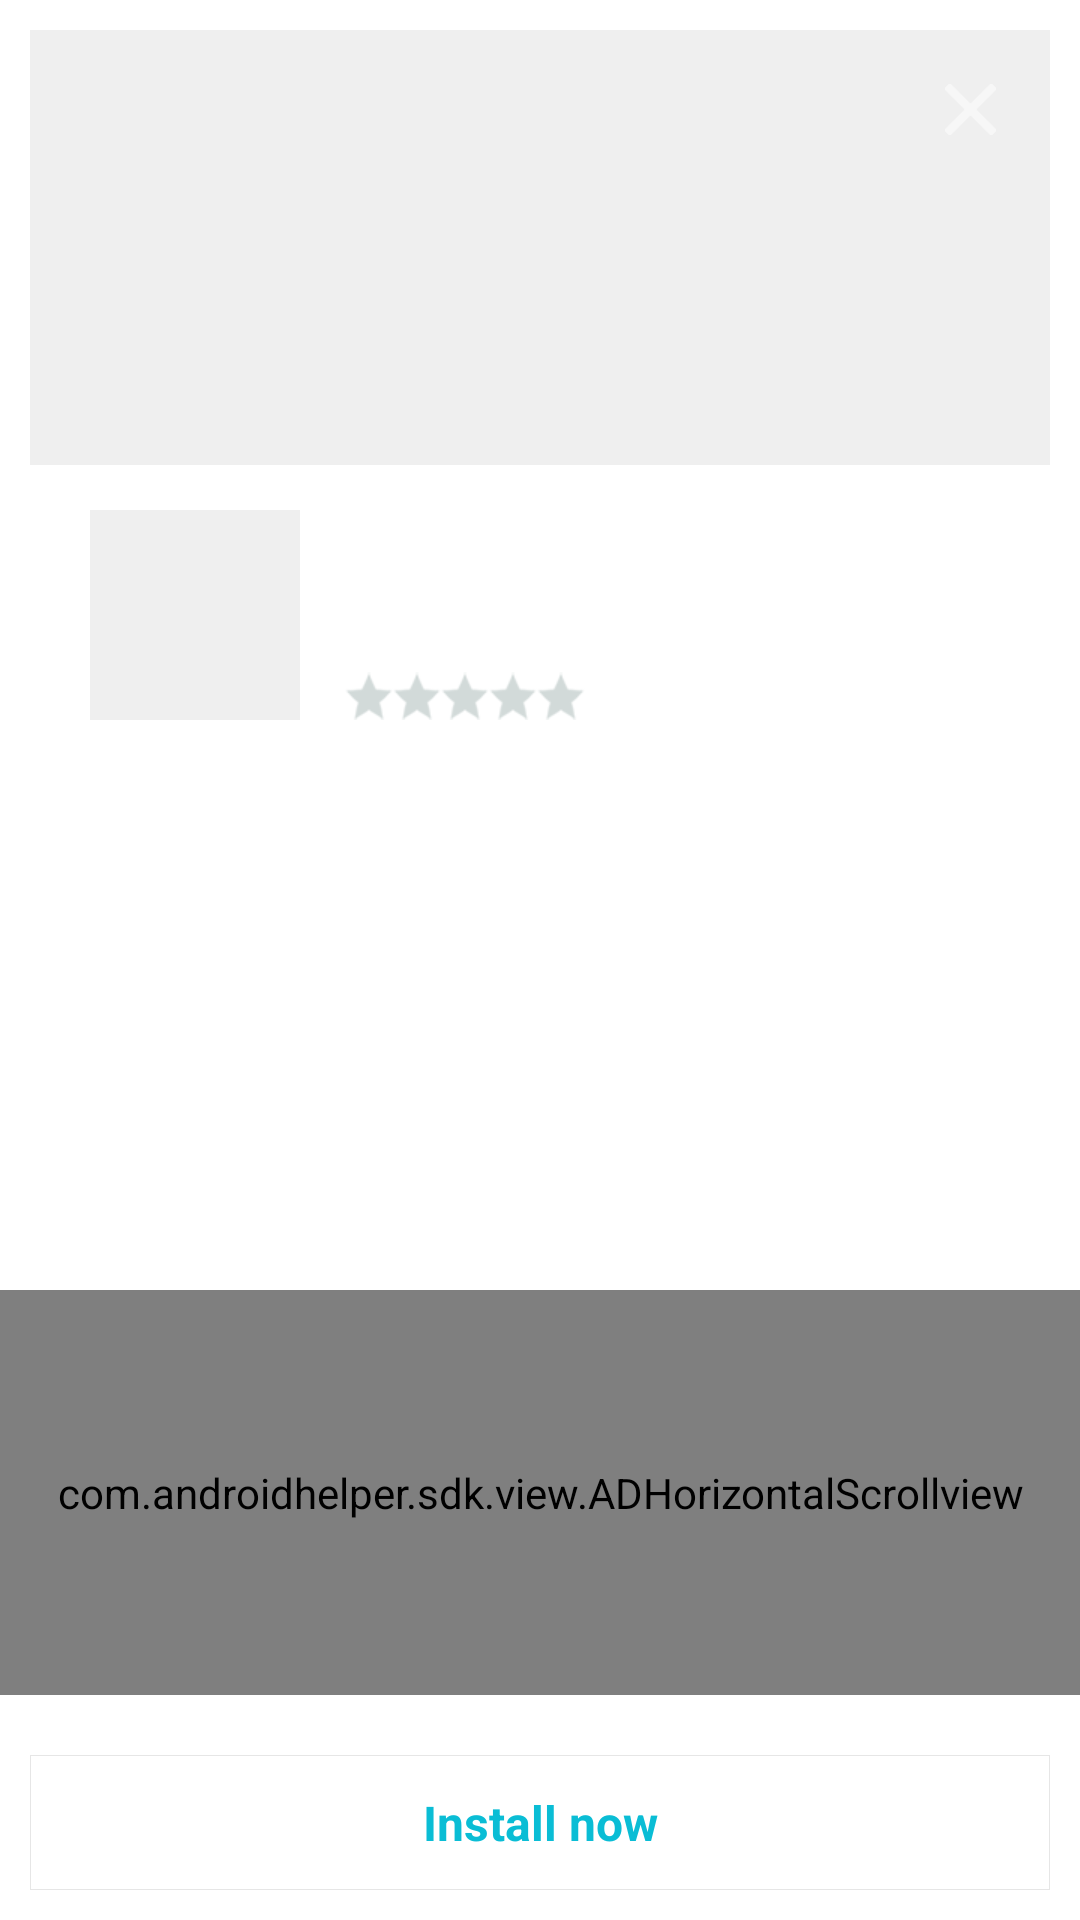

This screen was rendered from an Android layout file. Write that file and the resources it references.
<!-- AndroidManifest.xml: fallback theme Theme.MaterialComponents.DayNight.NoActionBar -->
<!-- res/layout/simple_window.xml -->
<?xml version="1.0" encoding="utf-8"?>
<RelativeLayout xmlns:android="http://schemas.android.com/apk/res/android"
    android:layout_width="@dimen/simple_window_width"
    android:layout_height="@dimen/simple_window_height" >

    <RelativeLayout
        android:id="@+id/contentLayout"
        android:layout_width="wrap_content"
        android:layout_height="wrap_content"
        android:layout_centerInParent="true"
        android:layout_margin="@dimen/simple_window_content_layout_margin"
        android:background="#ffffff" >

        <ImageView
            android:id="@+id/appCover"
            android:layout_width="match_parent"
            android:layout_height="@dimen/simple_window_app_cover_height"
            android:scaleType="centerCrop"
            android:src="@color/image_default_bg" />

        <ImageView
            android:id="@+id/close"
            android:layout_width="@dimen/simple_window_close_width"
            android:layout_height="@dimen/simple_window_close_height"
            android:layout_alignParentRight="true"
            android:layout_marginRight="@dimen/simple_window_close_margin_right"
            android:layout_marginTop="@dimen/simple_window_close_margin_top"
            android:padding="@dimen/simple_window_close_padding"
            android:scaleType="centerInside"
            android:src="@drawable/close_white" />

        <ImageView
            android:id="@+id/appIcon"
            android:layout_width="@dimen/simple_window_app_icon_width"
            android:layout_height="@dimen/simple_window_app_icon_height"
            android:layout_below="@id/appCover"
            android:layout_marginLeft="@dimen/simple_window_app_icon_margin_left"
            android:layout_marginTop="@dimen/simple_window_app_icon_margin_top"
            android:src="@color/image_default_bg" />

        <TextView
            android:id="@+id/appTitle"
            android:layout_width="wrap_content"
            android:layout_height="wrap_content"
            android:layout_alignTop="@id/appIcon"
            android:layout_marginLeft="@dimen/simple_window_app_title_margin_left"
            android:layout_marginRight="@dimen/simple_window_app_title_margin_left"
            android:layout_toRightOf="@id/appIcon"
            android:singleLine="true"
            android:textColor="#404040"
            android:textSize="@dimen/simple_window_app_title_text_size" />

        <TextView
            android:id="@+id/appCategory"
            android:layout_width="wrap_content"
            android:layout_height="wrap_content"
            android:layout_alignLeft="@id/appTitle"
            android:layout_below="@id/appTitle"
            android:layout_toRightOf="@id/appIcon"
            android:singleLine="true"
            android:textColor="#404040"
            android:textSize="@dimen/simple_window_app_category_text_size" />

        <RatingBar
            android:id="@+id/appRating"
            style="@style/midRatingBar"
            android:layout_width="wrap_content"
            android:layout_height="wrap_content"
            android:layout_alignBottom="@id/appIcon"
            android:layout_alignLeft="@id/appTitle"
            android:isIndicator="true"
            android:numStars="5"
            android:stepSize="0.5" />

        <TextView
            android:id="@+id/appFavor"
            android:layout_width="wrap_content"
            android:layout_height="wrap_content"
            android:layout_alignBottom="@id/appRating"
            android:layout_marginLeft="@dimen/simple_window_app_favor_margin_left"
            android:layout_toRightOf="@id/appRating"
            android:singleLine="true"
            android:textColor="#404040"
            android:textSize="@dimen/simple_window_app_favor_text_size" />

        <TextView
            android:id="@+id/install"
            android:layout_width="match_parent"
            android:layout_height="@dimen/simple_window_install_height"
            android:layout_alignParentBottom="true"
            android:background="@drawable/simple_window_install_bg_selector"
            android:clickable="true"
            android:gravity="center"
            android:text="@string/simple_window_install_now"
            android:textColor="#0abdd5"
            android:textStyle="bold"
            android:textSize="@dimen/simple_window_install_text_size" />
    </RelativeLayout>

    <com.androidhelper.sdk.view.ADHorizontalScrollview
        android:id="@+id/appPhotosView"
        android:layout_width="match_parent"
        android:layout_height="@dimen/simple_window_app_photos_view_height"
        android:layout_alignParentBottom="true"
        android:layout_marginBottom="@dimen/simple_window_app_photos_view_margin_bottom"
        android:scrollbars="none" >

        <LinearLayout
            android:layout_width="fill_parent"
            android:layout_height="wrap_content"
            android:orientation="horizontal" />
    </com.androidhelper.sdk.view.ADHorizontalScrollview>

</RelativeLayout>
<!-- resources referenced by this layout -->
<resources>
  <color name="image_default_bg">#EFEFEF</color>
  <dimen name="simple_window_app_category_text_size">18sp</dimen>
  <dimen name="simple_window_app_cover_height">145dip</dimen>
  <dimen name="simple_window_app_favor_margin_left">5dip</dimen>
  <dimen name="simple_window_app_favor_text_size">8sp</dimen>
  <dimen name="simple_window_app_icon_height">70dip</dimen>
  <dimen name="simple_window_app_icon_margin_left">20dip</dimen>
  <dimen name="simple_window_app_icon_margin_top">15dip</dimen>
  <dimen name="simple_window_app_icon_width">70dip</dimen>
  <dimen name="simple_window_app_photos_view_height">135dip</dimen>
  <dimen name="simple_window_app_photos_view_margin_bottom">75dip</dimen>
  <dimen name="simple_window_app_title_margin_left">15dip</dimen>
  <dimen name="simple_window_app_title_text_size">18sp</dimen>
  <dimen name="simple_window_close_height">33dip</dimen>
  <dimen name="simple_window_close_margin_right">10dip</dimen>
  <dimen name="simple_window_close_margin_top">10dip</dimen>
  <dimen name="simple_window_close_padding">8dip</dimen>
  <dimen name="simple_window_close_width">33dip</dimen>
  <dimen name="simple_window_content_layout_margin">10dip</dimen>
  <dimen name="simple_window_height">470px</dimen>
  <dimen name="simple_window_install_height">45dip</dimen>
  <dimen name="simple_window_install_text_size">16sp</dimen>
  <dimen name="simple_window_width">310px</dimen>
  <!-- drawable simple_window_install_bg_selector (drawable) -->
  <?xml version="1.0" encoding="utf-8"?>
  <selector xmlns:android="http://schemas.android.com/apk/res/android">
  
      <item android:drawable="@drawable/simple_window_install_pressed" android:state_pressed="true"/>
      <item android:drawable="@drawable/simple_window_install_normal" android:state_pressed="false"/>
  
  </selector>
  <string name="simple_window_install_now">Install now</string>
  <style name="midRatingBar" parent="@android:style/Widget.RatingBar">
          <item name="android:progressDrawable">@drawable/mid_rating_bar</item>
          <item name="android:minHeight">16dp</item>
          <item name="android:maxHeight">16dp</item>
      </style>
  <!-- drawable simple_window_install_normal (drawable) -->
  <?xml version="1.0" encoding="utf-8"?>
  <layer-list xmlns:android="http://schemas.android.com/apk/res/android" >
  
      <item>
          <shape>
              <solid android:color="#ffffff" />
          </shape>
      </item>
      <item
          android:bottom="@dimen/simple_window_install_normal_bottom"
          android:left="@dimen/simple_window_install_normal_left"
          android:right="@dimen/simple_window_install_normal_right">
          <shape xmlns:android="http://schemas.android.com/apk/res/android" >
  
              
              <stroke
                  android:width="@dimen/simple_window_install_stroke_width"
                  android:color="#e6e6e6" />
          </shape>
      </item>
  
  </layer-list>
  <!-- drawable mid_rating_bar (drawable) -->
  <?xml version="1.0" encoding="utf-8"?>
  	<layer-list xmlns:android="http://schemas.android.com/apk/res/android" >
  
  	    <item
  	        android:id="@+android:id/background"
  	        android:drawable="@drawable/rt_normal_mid">
  	    </item>
  	    <item
  	        android:id="@+android:id/secondaryProgress"
  	        android:drawable="@drawable/rt_normal_mid"/>
  	    <item
  	        android:id="@+android:id/progress"
  	        android:drawable="@drawable/rt_select_mid">
  	    </item>
  
  	</layer-list>
  <dimen name="simple_window_install_pressed_bottom">-0.1dip</dimen>
  <dimen name="simple_window_install_pressed_left">-0.1dip</dimen>
  <dimen name="simple_window_install_pressed_right">-0.1dip</dimen>
  <dimen name="simple_window_install_pressed_width">0.1dip</dimen>
  <dimen name="simple_window_install_normal_bottom">-0.1dip</dimen>
  <dimen name="simple_window_install_normal_left">-0.1dip</dimen>
  <dimen name="simple_window_install_normal_right">-0.1dip</dimen>
  <dimen name="simple_window_install_stroke_width">0.1dip</dimen>
</resources>
